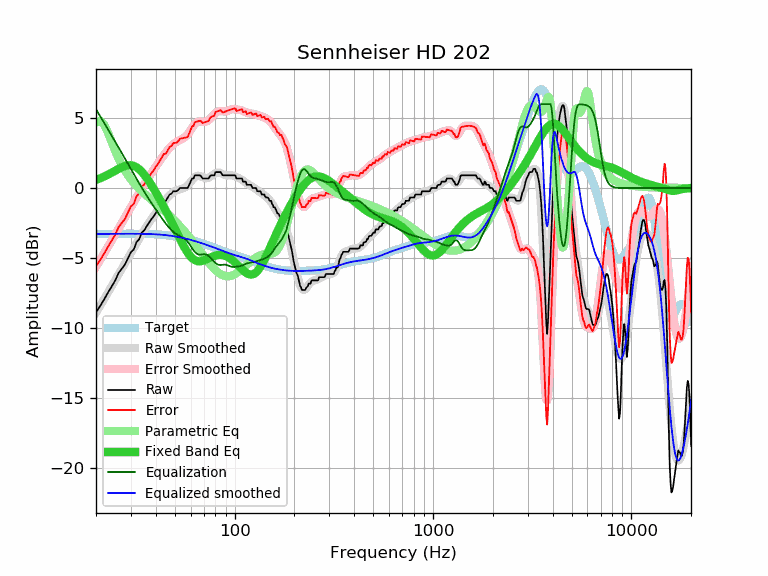

Values plotted in this chart, from the file beside it:
frequency, raw, error, smoothed, error_smoothed, equalization, parametric_eq, equalized_raw, equalized_smoothed, target
20, -8.89, -5.61, -8.92, -5.63, 5.63, 0.59, -3.26, -3.28, -3.28
21, -8.43, -5.15, -8.42, -5.14, 5.14, 0.70, -3.29, -3.28, -3.28
22, -7.96, -4.68, -7.94, -4.66, 4.66, 0.82, -3.30, -3.28, -3.28
23, -7.47, -4.19, -7.47, -4.19, 4.19, 0.96, -3.28, -3.28, -3.28
24, -7.04, -3.76, -7.02, -3.74, 3.74, 1.10, -3.30, -3.28, -3.28
25, -6.61, -3.34, -6.59, -3.31, 3.31, 1.24, -3.30, -3.27, -3.27
26, -6.07, -2.80, -6.17, -2.90, 2.90, 1.37, -3.17, -3.27, -3.27
27, -5.76, -2.49, -5.77, -2.50, 2.50, 1.49, -3.26, -3.27, -3.27
28, -5.47, -2.20, -5.38, -2.11, 2.11, 1.58, -3.36, -3.27, -3.27
29, -5.01, -1.74, -5.00, -1.73, 1.73, 1.63, -3.28, -3.27, -3.27
30, -4.58, -1.31, -4.64, -1.36, 1.36, 1.63, -3.22, -3.27, -3.27
31, -4.40, -1.13, -4.28, -1.01, 1.01, 1.58, -3.39, -3.27, -3.27
32, -3.87, -0.60, -3.94, -0.67, 0.67, 1.49, -3.20, -3.27, -3.27
33, -3.67, -0.40, -3.62, -0.34, 0.34, 1.35, -3.33, -3.27, -3.27
34, -3.19, 0.09, -3.31, -0.03, 0.03, 1.17, -3.16, -3.28, -3.28
35, -3.03, 0.25, -3.02, 0.26, -0.26, 0.96, -3.29, -3.28, -3.28
36, -2.74, 0.54, -2.74, 0.54, -0.54, 0.73, -3.28, -3.28, -3.28
37, -2.48, 0.81, -2.48, 0.81, -0.81, 0.48, -3.29, -3.29, -3.29
38, -2.23, 1.07, -2.24, 1.06, -1.06, 0.22, -3.29, -3.30, -3.30
39, -2.05, 1.25, -2.00, 1.30, -1.30, -0.04, -3.35, -3.30, -3.30
40, -1.79, 1.52, -1.78, 1.53, -1.53, -0.30, -3.32, -3.31, -3.31
41, -1.60, 1.72, -1.57, 1.75, -1.75, -0.56, -3.35, -3.32, -3.32
42, -1.37, 1.96, -1.36, 1.97, -1.97, -0.83, -3.34, -3.33, -3.33
43, -1.14, 2.20, -1.17, 2.17, -2.17, -1.09, -3.31, -3.34, -3.34
44, -0.91, 2.44, -0.98, 2.37, -2.37, -1.36, -3.28, -3.35, -3.35
45, -0.91, 2.46, -0.81, 2.56, -2.56, -1.62, -3.47, -3.37, -3.37
46, -0.68, 2.70, -0.66, 2.73, -2.73, -1.88, -3.41, -3.38, -3.38
47, -0.46, 2.94, -0.52, 2.88, -2.88, -2.15, -3.34, -3.40, -3.40
48, -0.41, 3.01, -0.40, 3.01, -3.01, -2.41, -3.42, -3.42, -3.42
49, -0.23, 3.21, -0.31, 3.13, -3.13, -2.66, -3.36, -3.44, -3.44
50, -0.23, 3.23, -0.23, 3.23, -3.23, -2.92, -3.46, -3.46, -3.46
51, -0.23, 3.25, -0.17, 3.31, -3.31, -3.17, -3.54, -3.48, -3.48
52, -0.13, 3.37, -0.12, 3.38, -3.38, -3.41, -3.51, -3.50, -3.50
53, 0.00, 3.52, -0.09, 3.43, -3.43, -3.65, -3.43, -3.52, -3.52
54, 0.00, 3.55, -0.06, 3.49, -3.49, -3.87, -3.49, -3.55, -3.55
55, 0.00, 3.57, -0.02, 3.55, -3.55, -4.08, -3.55, -3.57, -3.57
56, 0.00, 3.60, 0.03, 3.63, -3.63, -4.28, -3.63, -3.60, -3.60
57, 0.00, 3.63, 0.10, 3.73, -3.73, -4.47, -3.73, -3.63, -3.63
58, 0.00, 3.65, 0.20, 3.85, -3.85, -4.63, -3.85, -3.65, -3.65
59, 0.23, 3.91, 0.31, 3.99, -3.99, -4.78, -3.76, -3.68, -3.68
60, 0.45, 4.16, 0.44, 4.15, -4.15, -4.90, -3.70, -3.71, -3.71
61, 0.68, 4.42, 0.57, 4.30, -4.30, -5.01, -3.62, -3.74, -3.74
62, 0.68, 4.44, 0.69, 4.45, -4.45, -5.09, -3.77, -3.76, -3.76
63, 0.91, 4.70, 0.78, 4.57, -4.57, -5.16, -3.66, -3.79, -3.79
64, 0.91, 4.73, 0.85, 4.67, -4.67, -5.20, -3.76, -3.82, -3.82
65, 0.91, 4.76, 0.88, 4.73, -4.73, -5.23, -3.82, -3.85, -3.85
66, 0.91, 4.79, 0.88, 4.76, -4.76, -5.24, -3.85, -3.88, -3.88
67, 0.91, 4.82, 0.85, 4.77, -4.77, -5.24, -3.86, -3.91, -3.91
68, 0.81, 4.75, 0.82, 4.76, -4.76, -5.23, -3.95, -3.94, -3.94
69, 0.68, 4.65, 0.77, 4.74, -4.74, -5.21, -4.06, -3.97, -3.97
70, 0.68, 4.68, 0.73, 4.73, -4.73, -5.18, -4.05, -4.00, -4.00
71, 0.68, 4.71, 0.71, 4.74, -4.74, -5.14, -4.06, -4.03, -4.03
72, 0.68, 4.74, 0.70, 4.76, -4.76, -5.10, -4.08, -4.06, -4.06
73, 0.68, 4.77, 0.71, 4.80, -4.80, -5.06, -4.12, -4.09, -4.09
74, 0.68, 4.80, 0.74, 4.86, -4.86, -5.02, -4.18, -4.12, -4.12
75, 0.85, 5.00, 0.79, 4.94, -4.94, -4.98, -4.09, -4.15, -4.15
76, 0.91, 5.09, 0.84, 5.02, -5.02, -4.95, -4.11, -4.18, -4.18
77, 0.91, 5.12, 0.90, 5.11, -5.11, -4.91, -4.20, -4.21, -4.21
78, 0.91, 5.15, 0.96, 5.20, -5.20, -4.88, -4.29, -4.24, -4.24
79, 0.91, 5.18, 1.02, 5.28, -5.28, -4.85, -4.37, -4.27, -4.27
... 553 more rows
